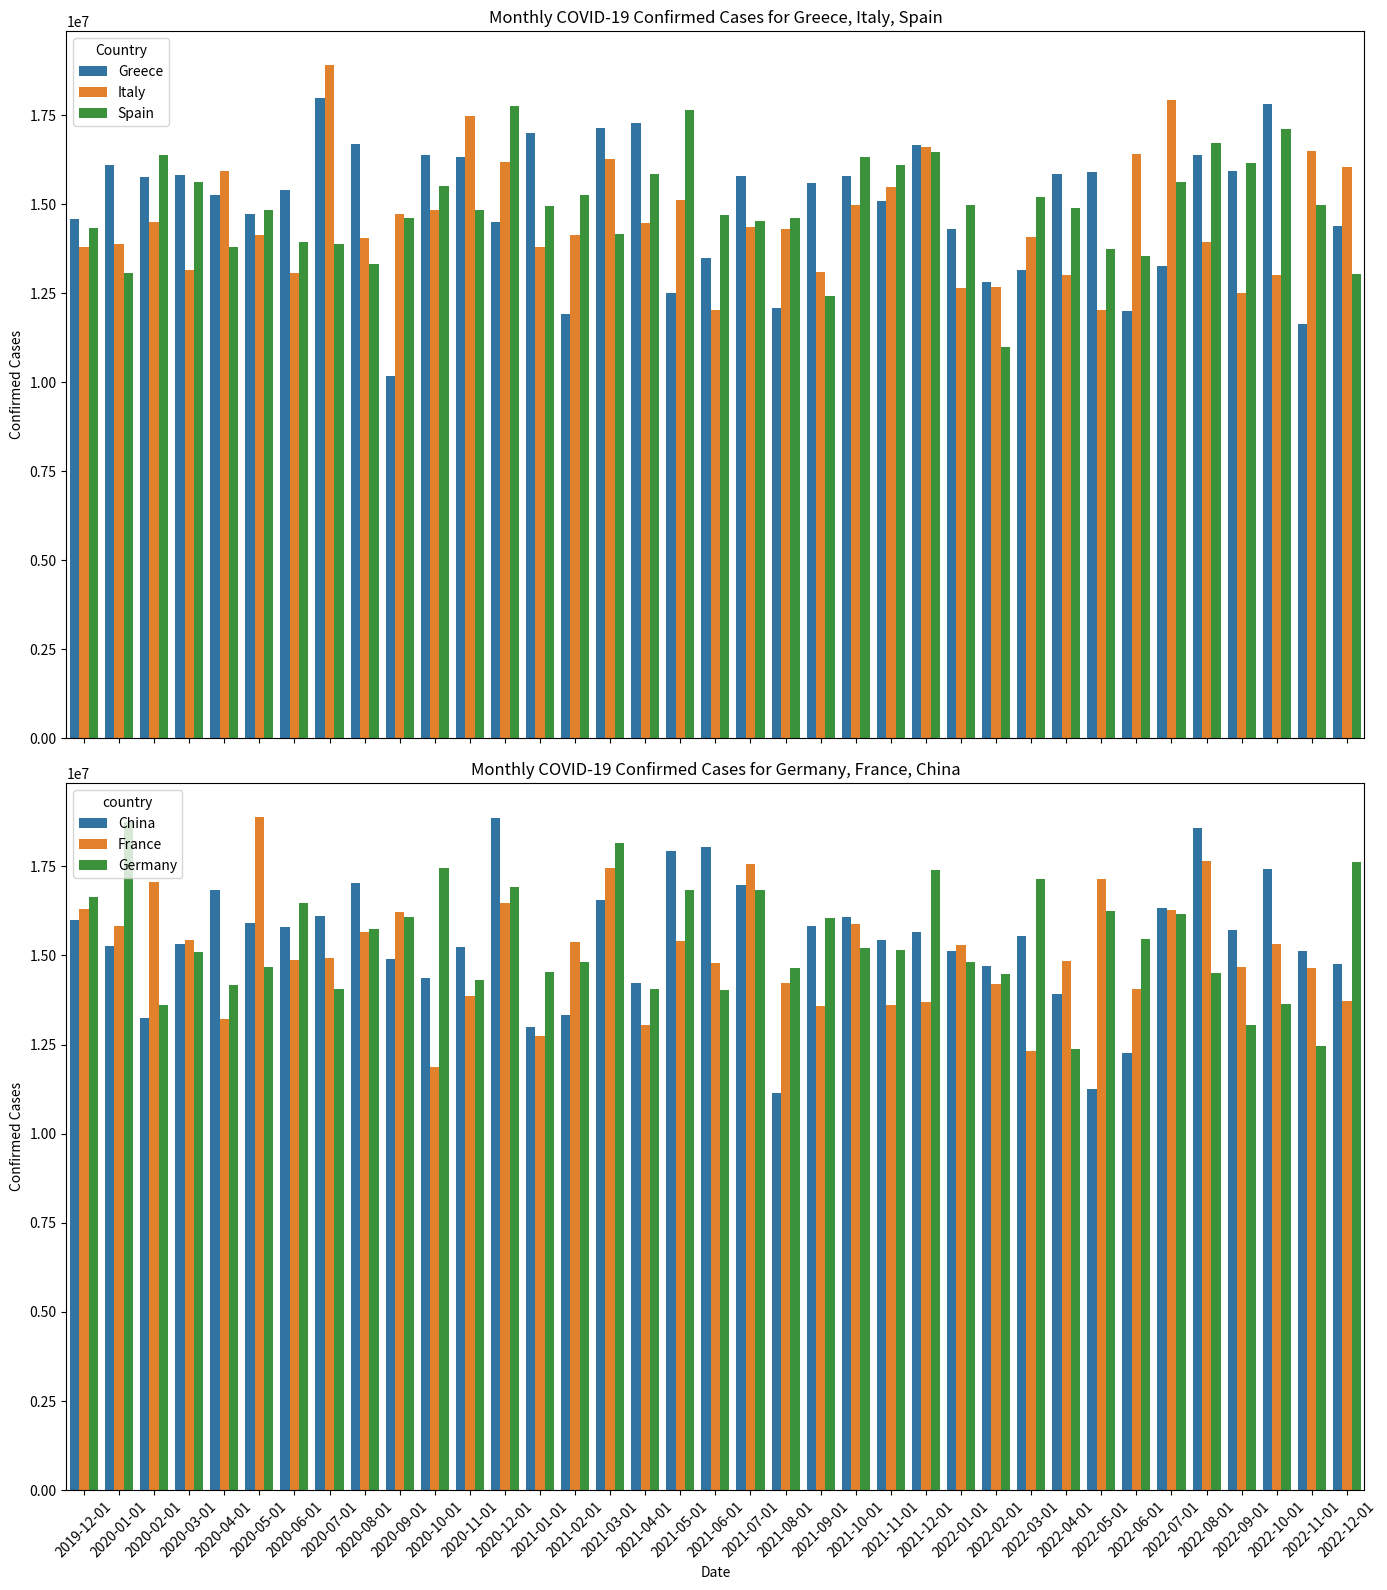

Generate this figure with matplotlib:
import pandas as pd
import numpy as np
import matplotlib.pyplot as plt
import seaborn as sns

# Create hypothetical data
dates = pd.date_range(start="2019-12-01", end="2022-12-31")
num_days = len(dates)
countries = ['Greece', 'Italy', 'Spain', 'Germany', 'France', 'China']

data = {
    'date': np.tile(dates, len(countries)),
    'country': np.repeat(countries, num_days),
    'confirmed': np.random.randint(0, 1000000, num_days * len(countries)),
    'deaths': np.random.randint(0, 50000, num_days * len(countries)),
    'recovered': np.random.randint(0, 900000, num_days * len(countries))
}

df = pd.DataFrame(data)

# Group data by month
df['month'] = df['date'].dt.to_period('M').dt.to_timestamp()
df_monthly = df.groupby(['month', 'country']).agg({'confirmed': 'sum'}).reset_index()

# Create two subplots
fig, axes = plt.subplots(2, 1, figsize=(14, 16), sharex=True)

# First plot: Confirmed cases for 'Greece', 'Italy', 'Spain'
countries_group1 = ['Greece', 'Italy', 'Spain']
sns.barplot(data=df_monthly[df_monthly['country'].isin(countries_group1)], x='month', y='confirmed', hue='country', palette='tab10', ax=axes[0])
axes[0].set_title('Monthly COVID-19 Confirmed Cases for Greece, Italy, Spain')
axes[0].set_ylabel('Confirmed Cases')
axes[0].legend(title='Country')
axes[0].tick_params(axis='x', rotation=45, labelsize=10)

# Second plot: Confirmed cases for 'Germany', 'France', 'China'
countries_group2 = ['Germany', 'France', 'China']
sns.barplot(data=df_monthly[df_monthly['country'].isin(countries_group2)], x='month', y='confirmed', hue='country', palette='tab10', ax=axes[1])
axes[1].set_title('Monthly COVID-19 Confirmed Cases for Germany, France, China')
axes[1].set_xlabel('Date')
axes[1].set_ylabel('Confirmed Cases')
axes[1].tick_params(axis='x', rotation=45, labelsize=10)

# Adjust layout
plt.tight_layout()

# Show the plot
plt.show()




